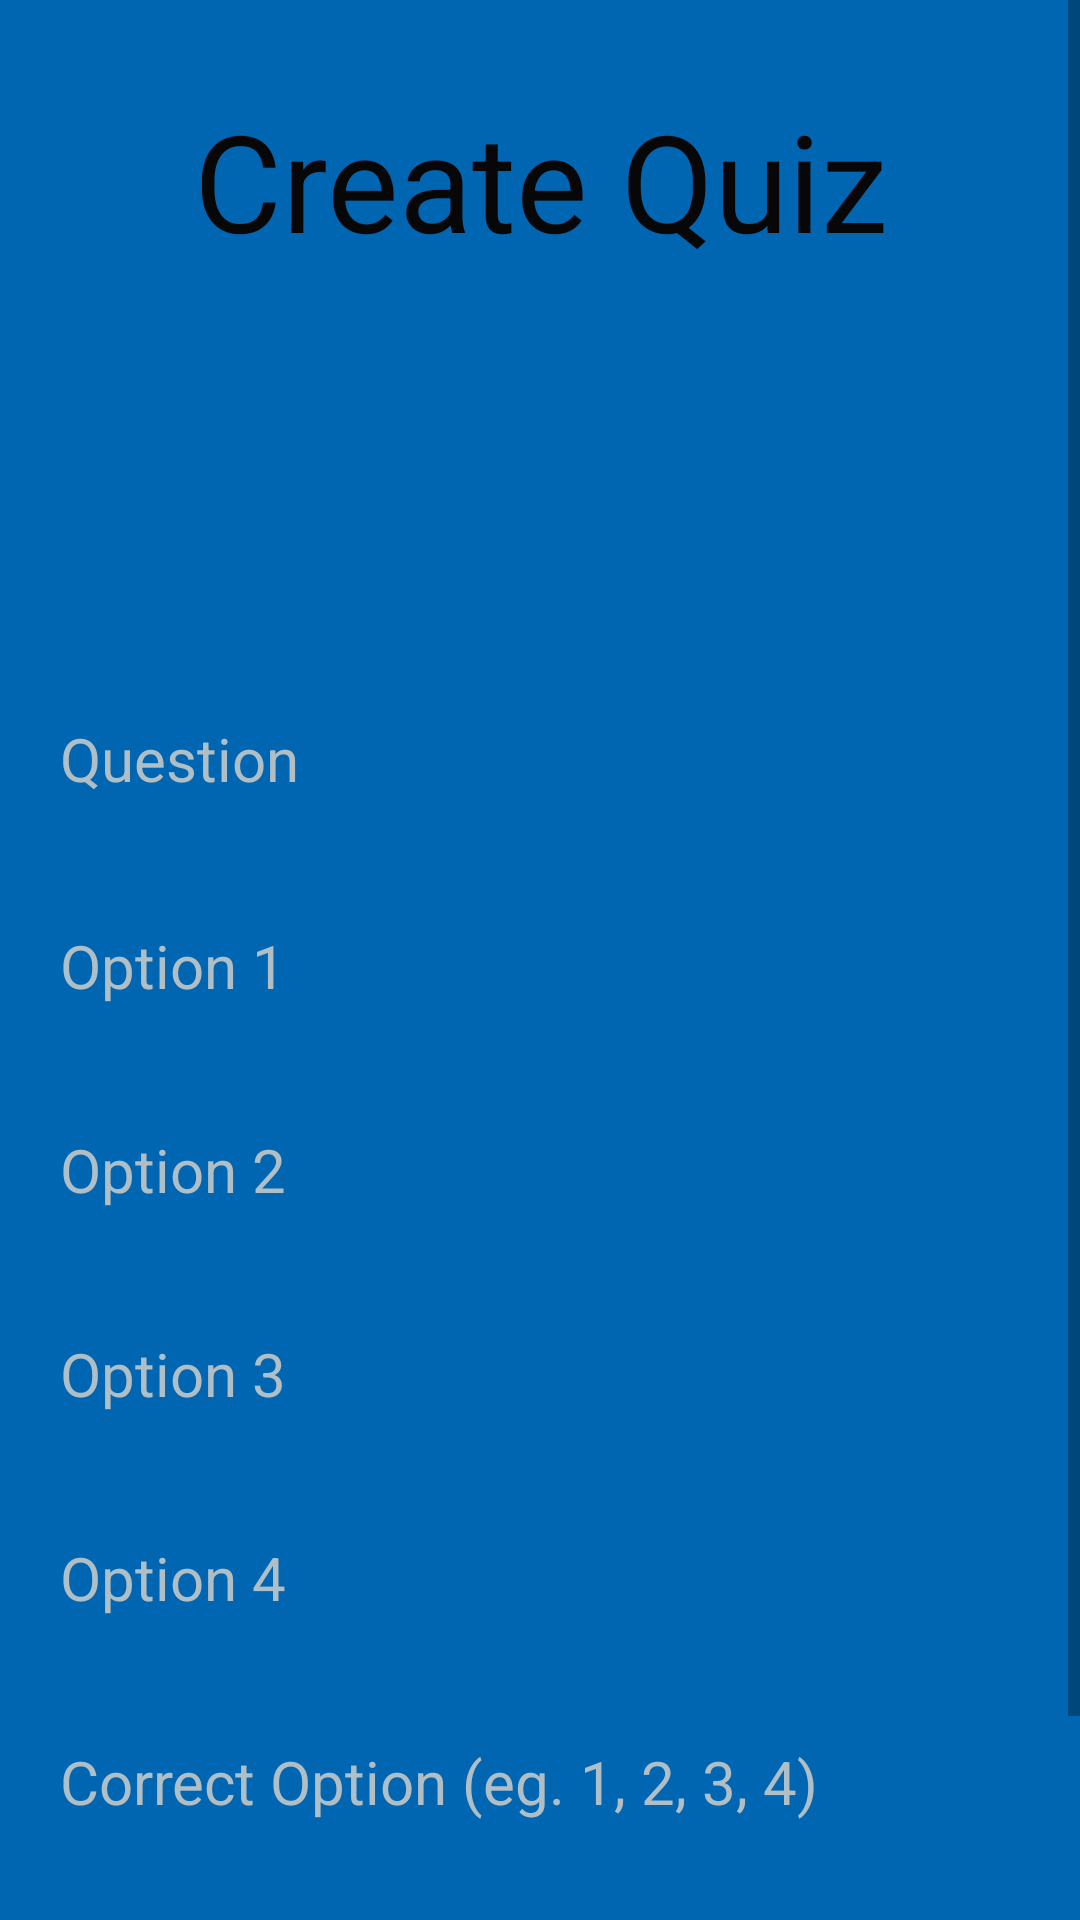

Here is an Android app screen rendered from its layout file. Give the layout XML and the strings, colors and styles it references.
<!-- AndroidManifest.xml: application theme Theme.TeacherQuizUpApp -->
<!-- res/layout/activity_add_questions.xml -->
<?xml version="1.0" encoding="utf-8"?>
<ScrollView xmlns:android="http://schemas.android.com/apk/res/android"
    xmlns:app="http://schemas.android.com/apk/res-auto"
    xmlns:tools="http://schemas.android.com/tools"
    android:id="@+id/svaq"
    android:layout_width="match_parent"
    android:layout_height="match_parent"
    android:background="@color/blue_400">

<androidx.constraintlayout.widget.ConstraintLayout
    android:layout_width="match_parent"
    android:layout_height="match_parent"
    android:background="@color/blue_400"
    tools:context=".AddQuestions">

    <TextView
        android:id="@+id/createQuizText2"
        android:layout_width="wrap_content"
        android:layout_height="wrap_content"
        android:layout_marginTop="30dp"
        android:gravity="center"
        android:text="@string/create_quiz"
        android:textColor="#070707"
        android:textSize="45sp"
        android:visibility="visible"
        app:layout_constraintLeft_toLeftOf="parent"
        app:layout_constraintRight_toRightOf="parent"
        app:layout_constraintTop_toTopOf="parent" />

    <TextView
        android:id="@+id/questionCreateNumber"
        android:layout_width="match_parent"
        android:layout_height="wrap_content"
        android:layout_marginLeft="20dp"
        android:layout_marginTop="70dp"
        android:layout_marginRight="20dp"
        android:background="@drawable/edit_text_round_shape"
        android:minHeight="48dp"
        android:textColorHint="#B0BEC5"
        android:textSize="20sp"
        app:layout_constraintLeft_toLeftOf="parent"
        app:layout_constraintRight_toRightOf="parent"
        app:layout_constraintTop_toBottomOf="@id/createQuizText2" />

    <EditText
        android:id="@+id/question"
        android:layout_width="0dp"
        android:layout_height="50dp"
        android:layout_marginLeft="20dp"
        android:layout_marginTop="20dp"
        android:layout_marginRight="20dp"
        android:inputType="text"
        android:background="@drawable/edit_text_round_shape"
        android:hint="@string/question"
        android:minHeight="48dp"
        android:textColorHint="#B0BEC5"
        android:textSize="20sp"
        app:layout_constraintLeft_toLeftOf="parent"
        app:layout_constraintRight_toRightOf="parent"
        app:layout_constraintTop_toBottomOf="@id/questionCreateNumber" />

    <EditText
        android:id="@+id/option1"
        android:layout_width="match_parent"
        android:layout_height="wrap_content"
        android:layout_marginLeft="20dp"
        android:layout_marginTop="20dp"
        android:layout_marginRight="20dp"
        android:inputType="text"
        android:background="@drawable/edit_text_round_shape"
        android:hint="@string/option_1"
        android:minHeight="48dp"
        android:textColorHint="#B0BEC5"
        android:textSize="20sp"
        app:layout_constraintLeft_toLeftOf="parent"
        app:layout_constraintRight_toRightOf="parent"
        app:layout_constraintTop_toBottomOf="@id/question" />

    <EditText
        android:id="@+id/option2"
        android:layout_width="match_parent"
        android:layout_height="wrap_content"
        android:layout_marginLeft="20dp"
        android:layout_marginTop="20dp"
        android:layout_marginRight="20dp"
        android:inputType="text"
        android:background="@drawable/edit_text_round_shape"
        android:hint="@string/option_2"
        android:minHeight="48dp"
        android:textColorHint="#B0BEC5"
        android:textSize="20sp"
        app:layout_constraintLeft_toLeftOf="parent"
        app:layout_constraintRight_toRightOf="parent"
        app:layout_constraintTop_toBottomOf="@id/option1" />
    <EditText
        android:id="@+id/option3"
        android:layout_width="match_parent"
        android:layout_height="wrap_content"
        android:layout_marginLeft="20dp"
        android:layout_marginTop="20dp"
        android:layout_marginRight="20dp"
        android:inputType="text"
        android:background="@drawable/edit_text_round_shape"
        android:hint="@string/option_3"
        android:minHeight="48dp"
        android:textColorHint="#B0BEC5"
        android:textSize="20sp"
        app:layout_constraintLeft_toLeftOf="parent"
        app:layout_constraintRight_toRightOf="parent"
        app:layout_constraintTop_toBottomOf="@id/option2" />
    <EditText
        android:id="@+id/option4"
        android:layout_width="match_parent"
        android:layout_height="wrap_content"
        android:layout_marginLeft="20dp"
        android:layout_marginTop="20dp"
        android:layout_marginRight="20dp"
        android:inputType="text"
        android:background="@drawable/edit_text_round_shape"
        android:hint="@string/option_4"
        android:minHeight="48dp"
        android:textColorHint="#B0BEC5"
        android:textSize="20sp"
        app:layout_constraintLeft_toLeftOf="parent"
        app:layout_constraintRight_toRightOf="parent"
        app:layout_constraintTop_toBottomOf="@id/option3" />

    <EditText
        android:id="@+id/correctOption"
        android:layout_width="match_parent"
        android:layout_height="wrap_content"
        android:layout_marginLeft="20dp"
        android:layout_marginTop="20dp"
        android:layout_marginRight="20dp"
        android:inputType="text"
        android:background="@drawable/edit_text_round_shape"
        android:hint="@string/correct_option_eg_1_2_3_4"
        android:minHeight="48dp"
        android:textColorHint="#B0BEC5"
        android:textSize="20sp"
        app:layout_constraintLeft_toLeftOf="parent"
        app:layout_constraintRight_toRightOf="parent"
        app:layout_constraintTop_toBottomOf="@id/option4" />

    <Button
        android:id="@+id/nextButton"
        android:layout_width="wrap_content"
        android:layout_height="wrap_content"
        android:layout_marginTop="50dp"
        android:backgroundTint="@color/teal_200"
        android:gravity="center"
        android:text="@string/next"
        android:textColor="@color/black"
        android:textSize="20sp"
        android:layout_marginEnd="30dp"
        android:layout_marginBottom="30dp"
        app:layout_constraintRight_toRightOf="parent"
        app:layout_constraintTop_toBottomOf="@id/correctOption"
        tools:ignore="DuplicateSpeakableTextCheck"/>

    <Button
        android:id="@+id/backButton"
        android:layout_width="wrap_content"
        android:layout_height="wrap_content"
        android:layout_marginTop="50dp"
        android:backgroundTint="@color/teal_200"
        android:gravity="center"
        android:text="@string/back"
        android:visibility="gone"
        android:textColor="@color/black"
        android:textSize="20sp"
        android:layout_marginStart="30dp"
        android:layout_marginBottom="30dp"
        app:layout_constraintLeft_toLeftOf="parent"
        app:layout_constraintTop_toBottomOf="@id/correctOption"
        tools:ignore="DuplicateSpeakableTextCheck"/>

</androidx.constraintlayout.widget.ConstraintLayout>
</ScrollView>
<!-- resources referenced by this layout -->
<resources>
  <color name="black">#FF000000</color>
  <color name="blue_400">#0066b2</color>
  <color name="teal_200">#FF03DAC5</color>
  <string name="back">Back</string>
  <string name="correct_option_eg_1_2_3_4">Correct Option (eg. 1, 2, 3, 4)</string>
  <string name="create_quiz">Create Quiz</string>
  <string name="next">Next</string>
  <string name="option_1">Option 1</string>
  <string name="option_2">Option 2</string>
  <string name="option_3">Option 3</string>
  <string name="option_4">Option 4</string>
  <string name="question">Question</string>
  <style name="Theme.TeacherQuizUpApp" parent="Theme.MaterialComponents.DayNight.DarkActionBar">
          
          <item name="colorPrimary">@color/purple_500</item>
          <item name="colorPrimaryVariant">@color/purple_700</item>
          <item name="colorOnPrimary">@color/white</item>
          
          <item name="colorSecondary">@color/teal_200</item>
          <item name="colorSecondaryVariant">@color/teal_700</item>
          <item name="colorOnSecondary">@color/black</item>
          
          <item name="android:statusBarColor" tools:targetApi="l">?attr/colorPrimaryVariant</item>
          
      </style>
  <color name="purple_500">#FF6200EE</color>
  <color name="purple_700">#FF3700B3</color>
  <color name="white">#FFFFFFFF</color>
  <color name="teal_700">#FF018786</color>
</resources>
